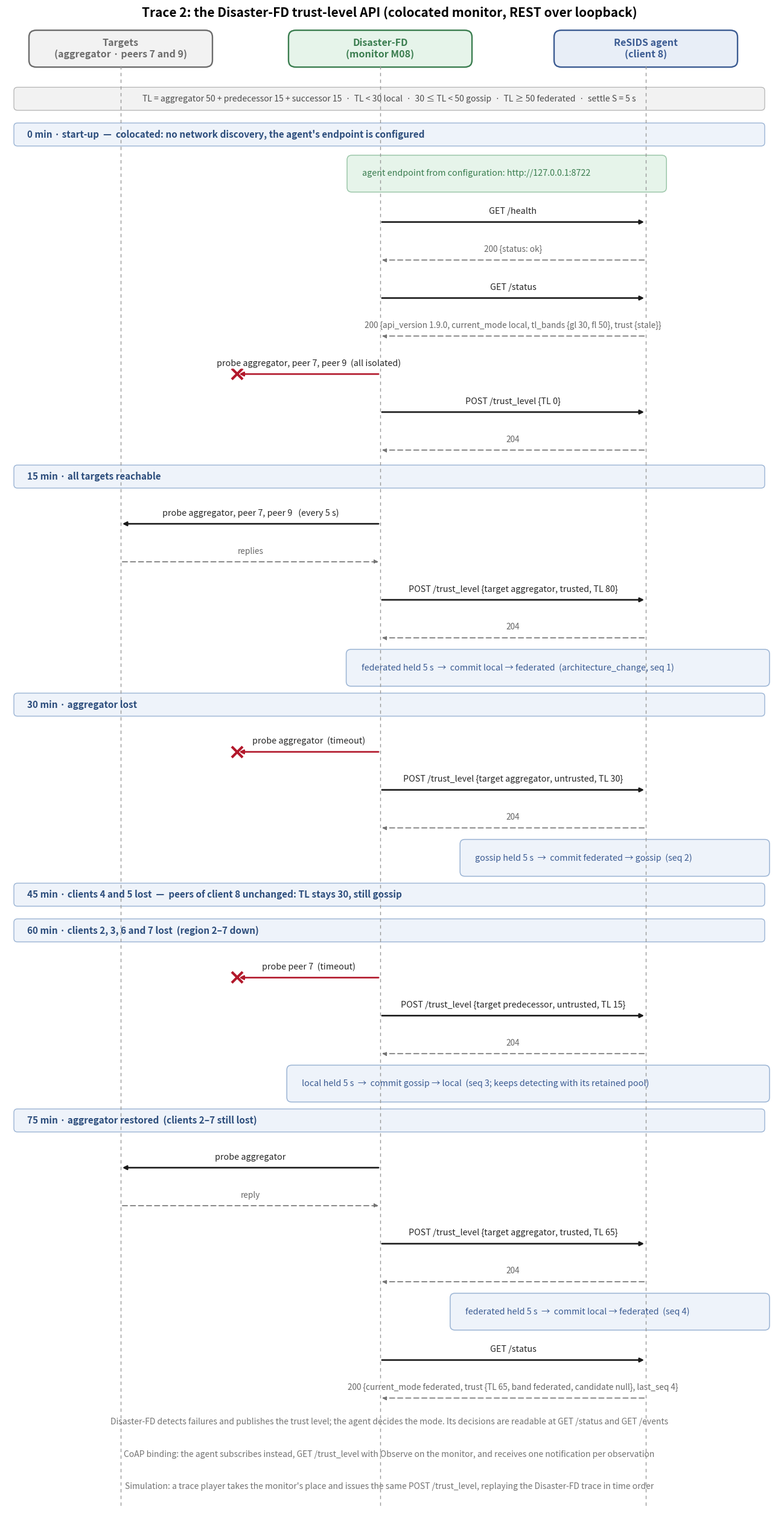

This figure's Python source:
#!/usr/bin/env python3
"""Sequence diagram: the API between the colocated Disaster-FD monitor and the ReSIDS agent
along Trace 2 (docs/disaster_fd_trace2_scenario.md), API 1.9.0, same cutoffs as Trace 1.

REST binding over loopback (docs/TRUST_LEVEL.md §5, docs/API.md §2): no network discovery,
since the monitor is on the agent's host and knows its endpoint by configuration; start-up
check with GET /health and GET /status; one POST /trust_level per observation (204); the
agent's decisions readable at GET /status. The monitor probes its targets (aggregator,
ring predecessor and successor) and detects their failures. No learning traffic, no
intrusion handling. The client shown is client 8 (peers 7 and 9): it keeps gossiping when
clients 4 and 5 are lost (45 min), falls to local when its predecessor is lost (60 min), and
returns to federated with the aggregator (75 min, TL 65).

Solid arrow = probe / publication, dashed = reply, red X = lost probe.
Out: results/tl_trace2_sequence.{png,pdf}
"""
import os

import matplotlib
matplotlib.use("Agg")
import matplotlib.pyplot as plt
from matplotlib.patches import FancyBboxPatch

X = {"TG": 1.9, "FD": 6.2, "AG": 10.6}
STY = {"TG": dict(fc="#f2f2f2", ec="#6b6b6b"),
       "FD": dict(fc="#e6f4ea", ec="#3a7d4f"),
       "AG": dict(fc="#e8eef7", ec="#3b5b92")}
LABEL = {"TG": "Targets\n(aggregator · peers 7 and 9)",
         "FD": "Disaster-FD\n(monitor M08)",
         "AG": "ReSIDS agent\n(client 8)"}
RED, BLUE, GREY = "#b2182b", "#3b5b92", "#3a7d4f"

rows = [
    ("banner", "TL = aggregator 50 + predecessor 15 + successor 15  ·  TL < 30 local  ·  "
               "30 ≤ TL < 50 gossip  ·  TL ≥ 50 federated  ·  settle S = 5 s"),
    ("phase", "0 min · start-up  —  colocated: no network discovery, the agent's endpoint is configured"),
    ("self", "FD", "agent endpoint from configuration: http://127.0.0.1:8722", GREY),
    ("msg", "FD", "AG", "GET /health", "req"),
    ("msg", "AG", "FD", "200 {status: ok}", "ack"),
    ("msg", "FD", "AG", "GET /status", "req"),
    ("msg", "AG", "FD", "200 {api_version 1.9.0, current_mode local, tl_bands {gl 30, fl 50}, trust {stale}}", "ack"),
    ("lost", "FD", "TG", "probe aggregator, peer 7, peer 9  (all isolated)", "req"),
    ("msg", "FD", "AG", "POST /trust_level {TL 0}", "req"),
    ("msg", "AG", "FD", "204", "ack"),
    ("phase", "15 min · all targets reachable"),
    ("msg", "FD", "TG", "probe aggregator, peer 7, peer 9   (every 5 s)", "req"),
    ("msg", "TG", "FD", "replies", "ack"),
    ("msg", "FD", "AG", "POST /trust_level {target aggregator, trusted, TL 80}", "req"),
    ("msg", "AG", "FD", "204", "ack"),
    ("self", "AG", "federated held 5 s  →  commit local → federated  (architecture_change, seq 1)", BLUE),
    ("phase", "30 min · aggregator lost"),
    ("lost", "FD", "TG", "probe aggregator  (timeout)", "req"),
    ("msg", "FD", "AG", "POST /trust_level {target aggregator, untrusted, TL 30}", "req"),
    ("msg", "AG", "FD", "204", "ack"),
    ("self", "AG", "gossip held 5 s  →  commit federated → gossip  (seq 2)", BLUE),
    ("phase", "45 min · clients 4 and 5 lost  —  peers of client 8 unchanged: TL stays 30, still gossip"),
    ("phase", "60 min · clients 2, 3, 6 and 7 lost  (region 2–7 down)"),
    ("lost", "FD", "TG", "probe peer 7  (timeout)", "req"),
    ("msg", "FD", "AG", "POST /trust_level {target predecessor, untrusted, TL 15}", "req"),
    ("msg", "AG", "FD", "204", "ack"),
    ("self", "AG", "local held 5 s  →  commit gossip → local  (seq 3; keeps detecting with its retained pool)", BLUE),
    ("phase", "75 min · aggregator restored  (clients 2–7 still lost)"),
    ("msg", "FD", "TG", "probe aggregator", "req"),
    ("msg", "TG", "FD", "reply", "ack"),
    ("msg", "FD", "AG", "POST /trust_level {target aggregator, trusted, TL 65}", "req"),
    ("msg", "AG", "FD", "204", "ack"),
    ("self", "AG", "federated held 5 s  →  commit local → federated  (seq 4)", BLUE),
    ("msg", "FD", "AG", "GET /status", "req"),
    ("msg", "AG", "FD", "200 {current_mode federated, trust {TL 65, band federated, candidate null}, last_seq 4}", "ack"),
    ("note", "Disaster-FD detects failures and publishes the trust level; the agent decides the mode. "
             "Its decisions are readable at GET /status and GET /events"),
    ("note", "CoAP binding: the agent subscribes instead, GET /trust_level with Observe on the monitor, "
             "and receives one notification per observation"),
    ("note", "Simulation: a trace player takes the monitor's place and issues the same POST /trust_level, "
             "replaying the Disaster-FD trace in time order"),
]

H = {"msg": 0.56, "lost": 0.56, "note": 0.46, "banner": 0.50, "phase": 0.52, "self": 0.6}
y, laid = 0.95, []
for kind, *rest in rows:
    y -= H[kind]
    laid.append((kind, y, rest))
    y -= 0.10
bottom = y - 0.25

fig, ax = plt.subplots(figsize=(13.0, 1.3 - bottom))
ax.set_xlim(0, 12.7)
ax.set_ylim(bottom, 1.95)
ax.axis("off")

for key in X:
    st, x = STY[key], X[key]
    ax.add_patch(FancyBboxPatch((x - 1.5, 1.18), 3.0, 0.6,
                 boxstyle="round,pad=0.02,rounding_size=0.12",
                 fc=st["fc"], ec=st["ec"], lw=1.7))
    ax.text(x, 1.48, LABEL[key], ha="center", va="center", fontsize=11.5,
            fontweight="bold", color=st["ec"])
    ax.plot([x, x], [1.18, bottom + 0.12], ls=(0, (4, 4)), color="0.6", lw=1)


def arrow(y, x0, x1, text, kind, lost=False):
    xe = x0 + (x1 - x0) * (0.55 if lost else 1.0)
    solid = kind == "req"
    col = RED if lost else ("0.1" if solid else "0.45")
    ax.annotate("", xy=(xe, y), xytext=(x0, y),
                arrowprops=dict(arrowstyle="-|>", color=col, lw=1.9 if solid else 1.2,
                                ls="-" if solid else (0, (5, 3))))
    if lost:
        ax.plot(xe, y, marker="x", ms=13, mew=3, color=RED)
    w = 0.078 * len(text)
    xt = min(max((x0 + xe) / 2, 0.15 + w / 2), 12.6 - w / 2)
    ax.text(xt, y + 0.11, text, ha="center", va="bottom", fontsize=10.3 if solid else 9.8,
            color="0.15" if solid else "0.4", style="normal" if solid else "italic",
            bbox=dict(boxstyle="round,pad=0.12", fc="white", ec="none", alpha=0.85))


for kind, y0, rest in laid:
    if kind == "banner":
        ax.add_patch(FancyBboxPatch((0.15, y0 - 0.02), 12.4, 0.36,
                     boxstyle="round,pad=0.02,rounding_size=0.06",
                     fc="#f2f2f2", ec="0.7", lw=0.9))
        ax.text(6.35, y0 + 0.16, rest[0], ha="center", va="center", fontsize=10.1, color="0.3")
    elif kind == "phase":
        ax.add_patch(FancyBboxPatch((0.15, y0 - 0.02), 12.4, 0.36,
                     boxstyle="round,pad=0.02,rounding_size=0.06",
                     fc="#eef3fa", ec="#9bb4d4", lw=1.0))
        ax.text(0.35, y0 + 0.16, rest[0], ha="left", va="center", fontsize=11,
                fontweight="bold", color="#2c4d7c")
    elif kind == "note":
        ax.text(6.35, y0 + 0.14, rest[0], ha="center", va="center", fontsize=10,
                color="0.45", style="italic")
    elif kind == "self":
        who, text, col = rest
        x = X[who]
        width = 0.082 * len(text) + 0.5
        x_left = max(0.2, min(x - 0.45, 12.55 - width))
        ax.add_patch(FancyBboxPatch((x_left, y0 - 0.04), min(12.55 - x_left, width), 0.44,
                     boxstyle="round,pad=0.10,rounding_size=0.08",
                     fc="#e6f4ea" if col == GREY else "#eef3fa",
                     ec="#9cc7aa" if col == GREY else "#9bb4d4", lw=1.1))
        ax.text(x_left + 0.15, y0 + 0.18, text, ha="left", va="center", fontsize=10.3, color=col)
    else:
        frm, to, text, k = rest
        arrow(y0, X[frm], X[to], text, k, lost=(kind == "lost"))

ax.set_title("Trace 2: the Disaster-FD trust-level API (colocated monitor, REST over loopback)",
             fontsize=15, fontweight="bold")
fig.tight_layout()
os.makedirs("results", exist_ok=True)
fig.savefig("results/tl_trace2_sequence.png", dpi=170, bbox_inches="tight")
fig.savefig("results/tl_trace2_sequence.pdf", bbox_inches="tight")
print("ok -> results/tl_trace2_sequence.{png,pdf}")
